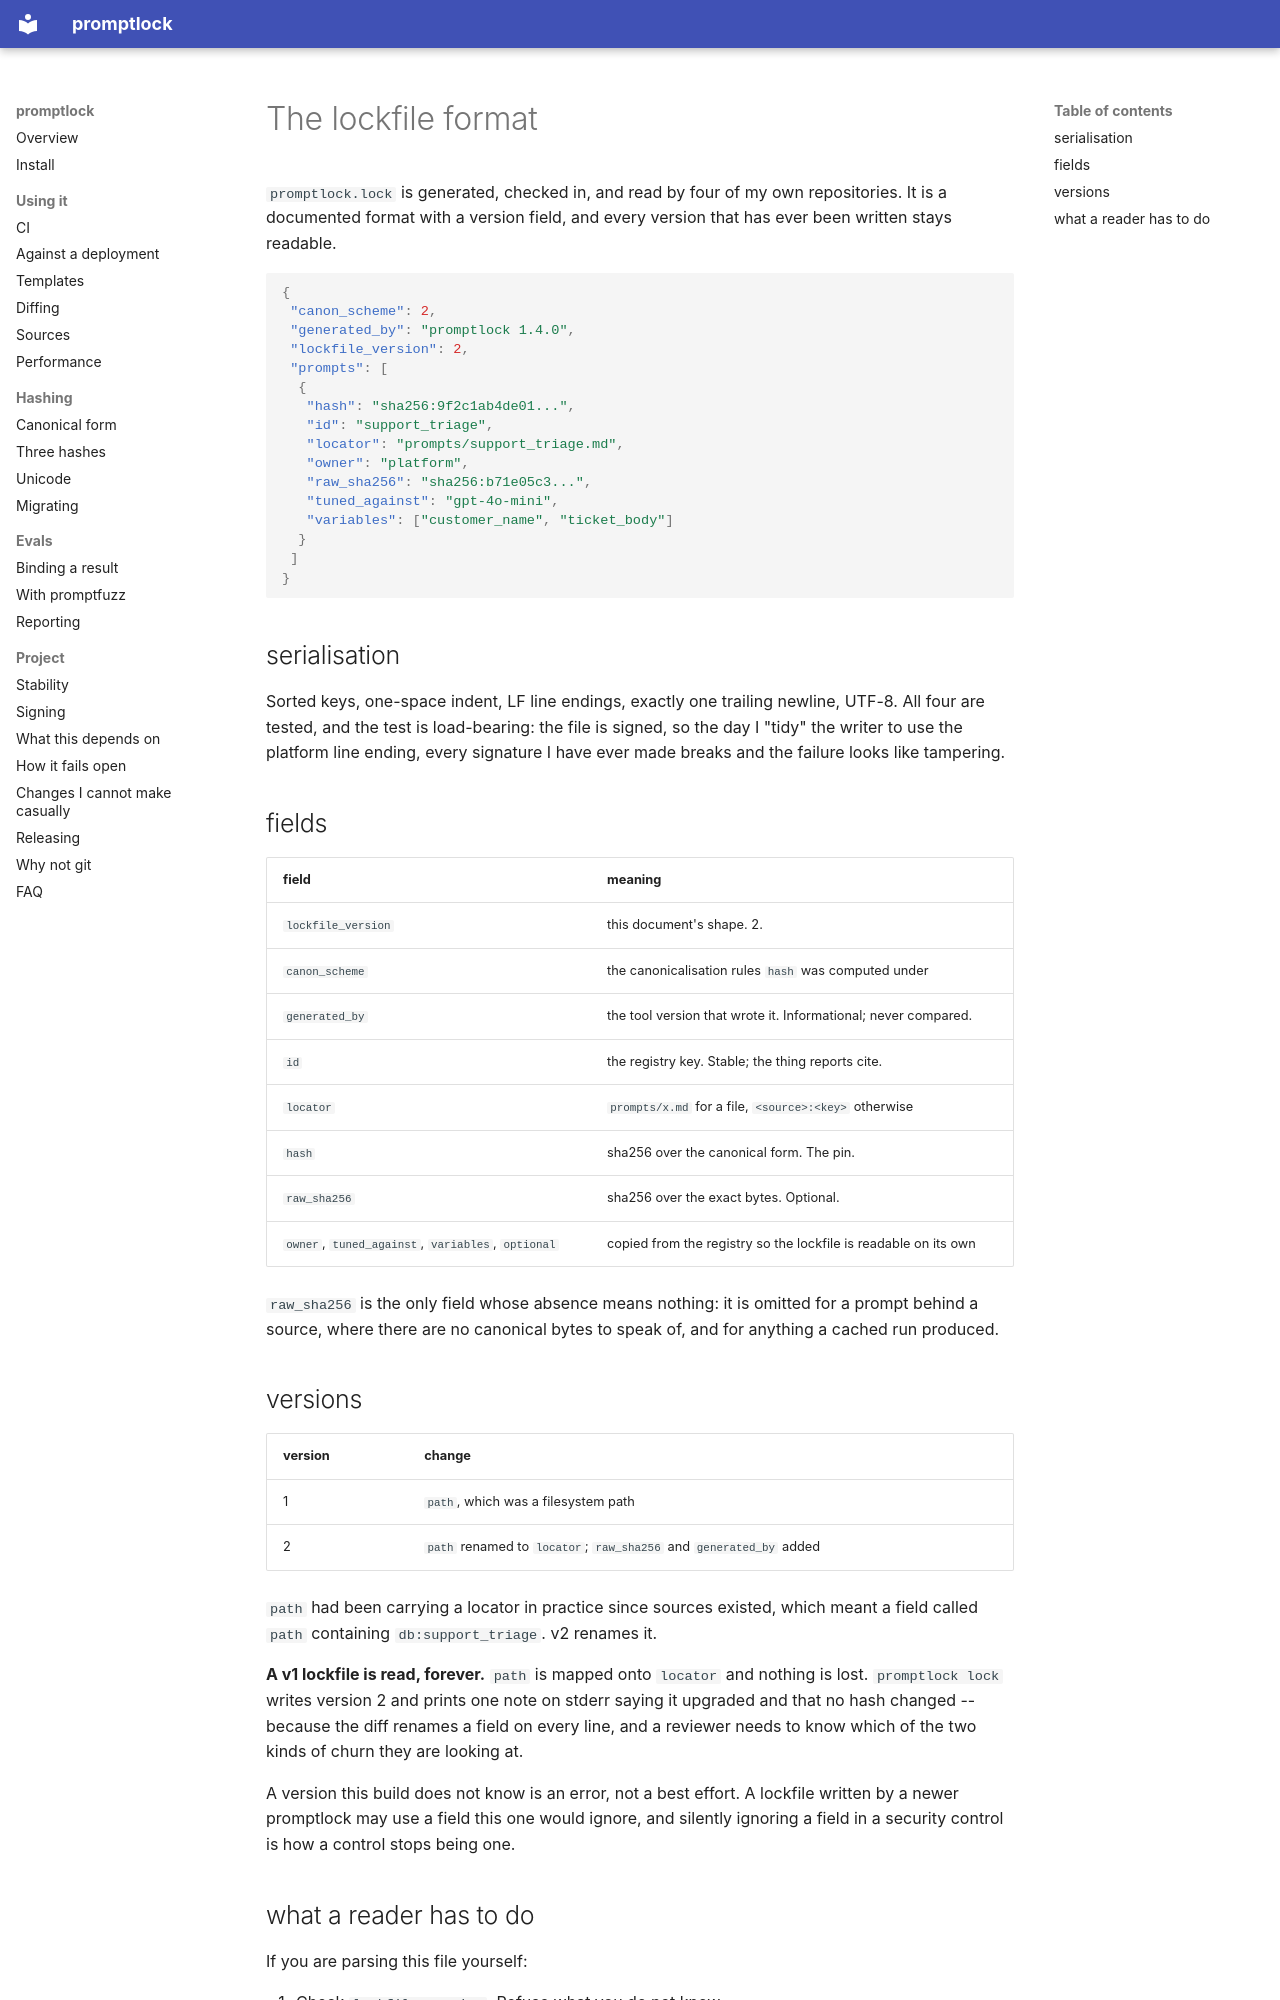

repository: InstructorBixby/promptlock · page: lockfile/index.html · generator: mkdocs

# The lockfile format

`promptlock.lock` is generated, checked in, and read by four of my
own repositories. It is a documented format with a version field, and
every version that has ever been written stays readable.

```json
{
 "canon_scheme": 2,
 "generated_by": "promptlock 1.4.0",
 "lockfile_version": 2,
 "prompts": [
  {
   "hash": "sha256:9f2c1ab4de01...",
   "id": "support_triage",
   "locator": "prompts/support_triage.md",
   "owner": "platform",
   "raw_sha256": "sha256:b71e05c3...",
   "tuned_against": "gpt-4o-mini",
   "variables": ["customer_name", "ticket_body"]
  }
 ]
}
```

## serialisation

Sorted keys, one-space indent, LF line endings, exactly one trailing
newline, UTF-8. All four are tested, and the test is load-bearing:
the file is signed, so the day I "tidy" the writer to use the platform
line ending, every signature I have ever made breaks and the failure
looks like tampering.

## fields

| field | meaning |
|---|---|
| `lockfile_version` | this document's shape. 2. |
| `canon_scheme` | the canonicalisation rules `hash` was computed under |
| `generated_by` | the tool version that wrote it. Informational; never compared. |
| `id` | the registry key. Stable; the thing reports cite. |
| `locator` | `prompts/x.md` for a file, `<source>:<key>` otherwise |
| `hash` | sha256 over the canonical form. The pin. |
| `raw_sha256` | sha256 over the exact bytes. Optional. |
| `owner`, `tuned_against`, `variables`, `optional` | copied from the registry so the lockfile is readable on its own |

`raw_sha256` is the only field whose absence means nothing: it is
omitted for a prompt behind a source, where there are no canonical
bytes to speak of, and for anything a cached run produced.

## versions

| version | change |
|---|---|
| 1 | `path`, which was a filesystem path |
| 2 | `path` renamed to `locator`; `raw_sha256` and `generated_by` added |

`path` had been carrying a locator in practice since sources existed,
which meant a field called `path` containing `db:support_triage`. v2
renames it.

**A v1 lockfile is read, forever.** `path` is mapped onto `locator`
and nothing is lost. `promptlock lock` writes version 2 and prints one
note on stderr saying it upgraded and that no hash changed -- because
the diff renames a field on every line, and a reviewer needs to know
which of the two kinds of churn they are looking at.

A version this build does not know is an error, not a best effort. A
lockfile written by a newer promptlock may use a field this one would
ignore, and silently ignoring a field in a security control is how a
control stops being one.
